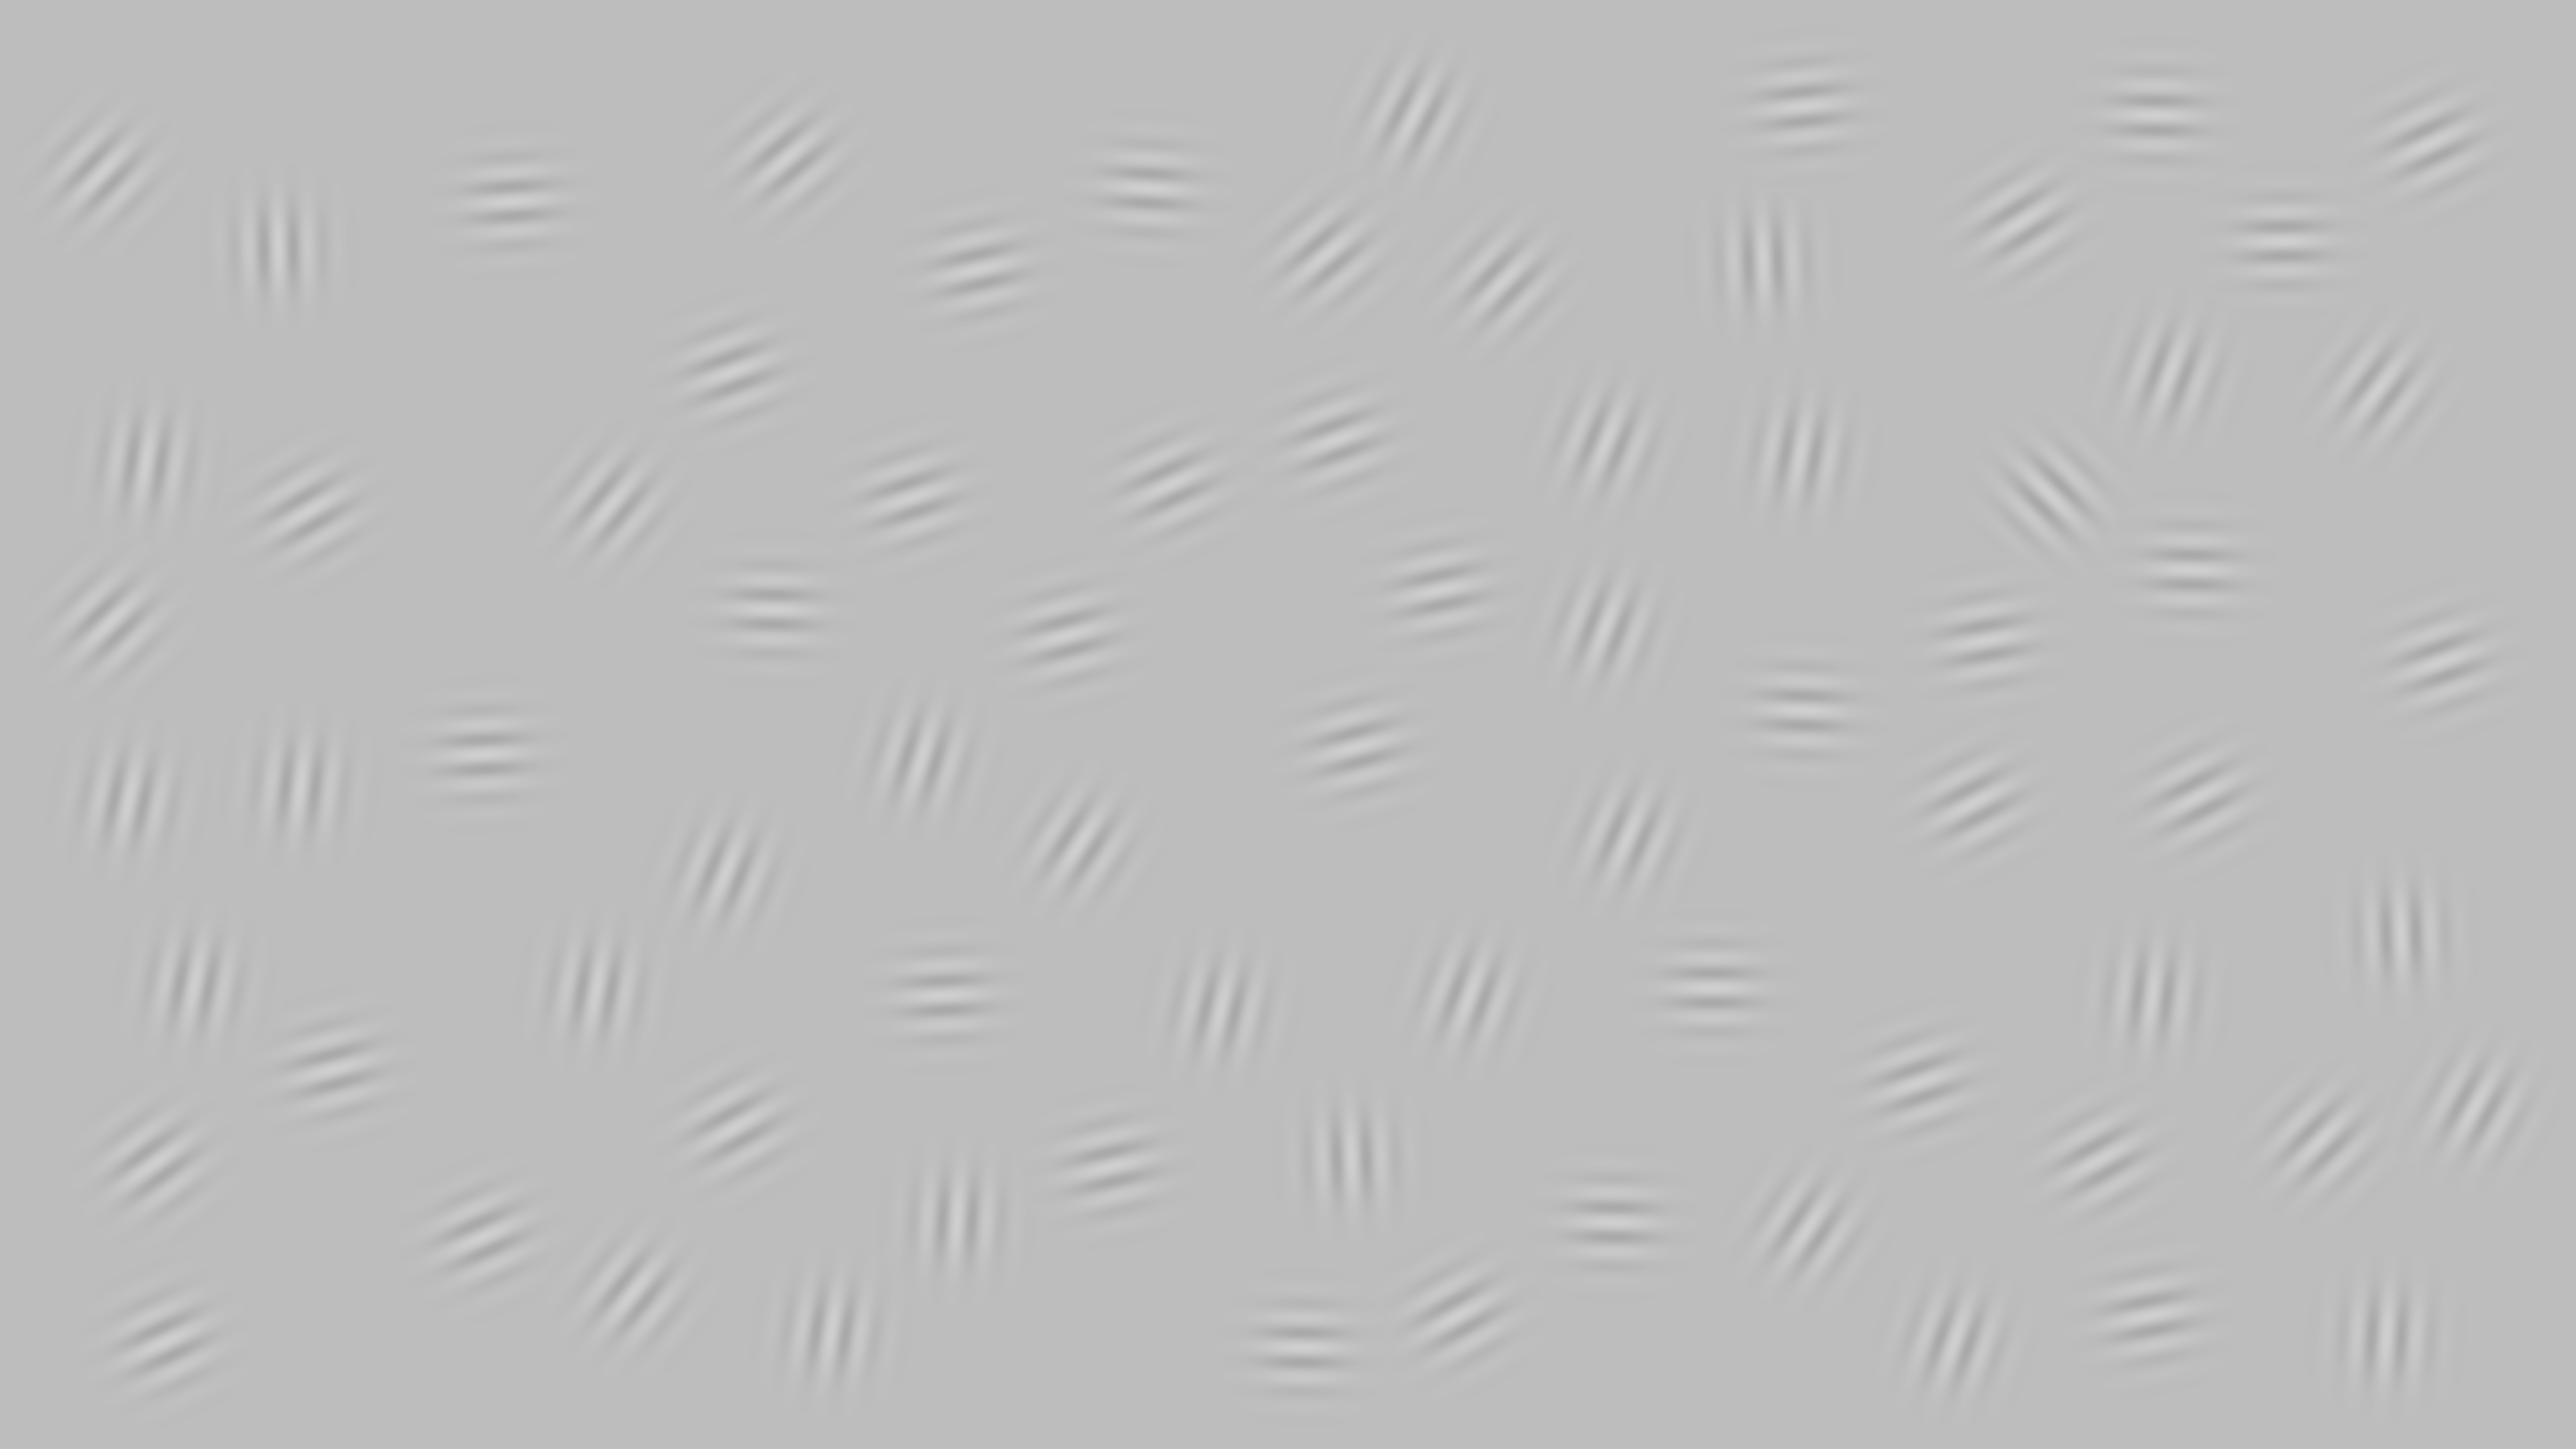

Source data for this figure (header and first rows):
4076, 1945, 1018, 4279, 1877, 4019, 4744, 3236, 1565, 4356, 3585, 1186, 2283, 3207, 2987, 2121, 291, 4729, 962, 663, 1536, 4175, 3505, 3946
985, 536, 401, 1980, 1979, 441, 2656, 1665, 315, 1133, 1413, 1968, 375, 2430, 562, 1264, 920, 773, 1500, 2126, 1212, 2305, 520, 1274
0.25, 0.25, 0.25, 0.25, 0.25, 0.25, 0.25, 0.25, 0.25, 0.25, 0.25, 0.25, 0.25, 0.25, 0.25, 0.25, 0.25, 0.25, 0.25, 0.25, 0.25, 0.25, 0.25, 0.25
315, 437, 446, 367, 447, 418, 364, 383, 410, 451, 452, 370, 453, 451, 404, 435, 369, 397, 447, 435, 451, 421, 358, 440
